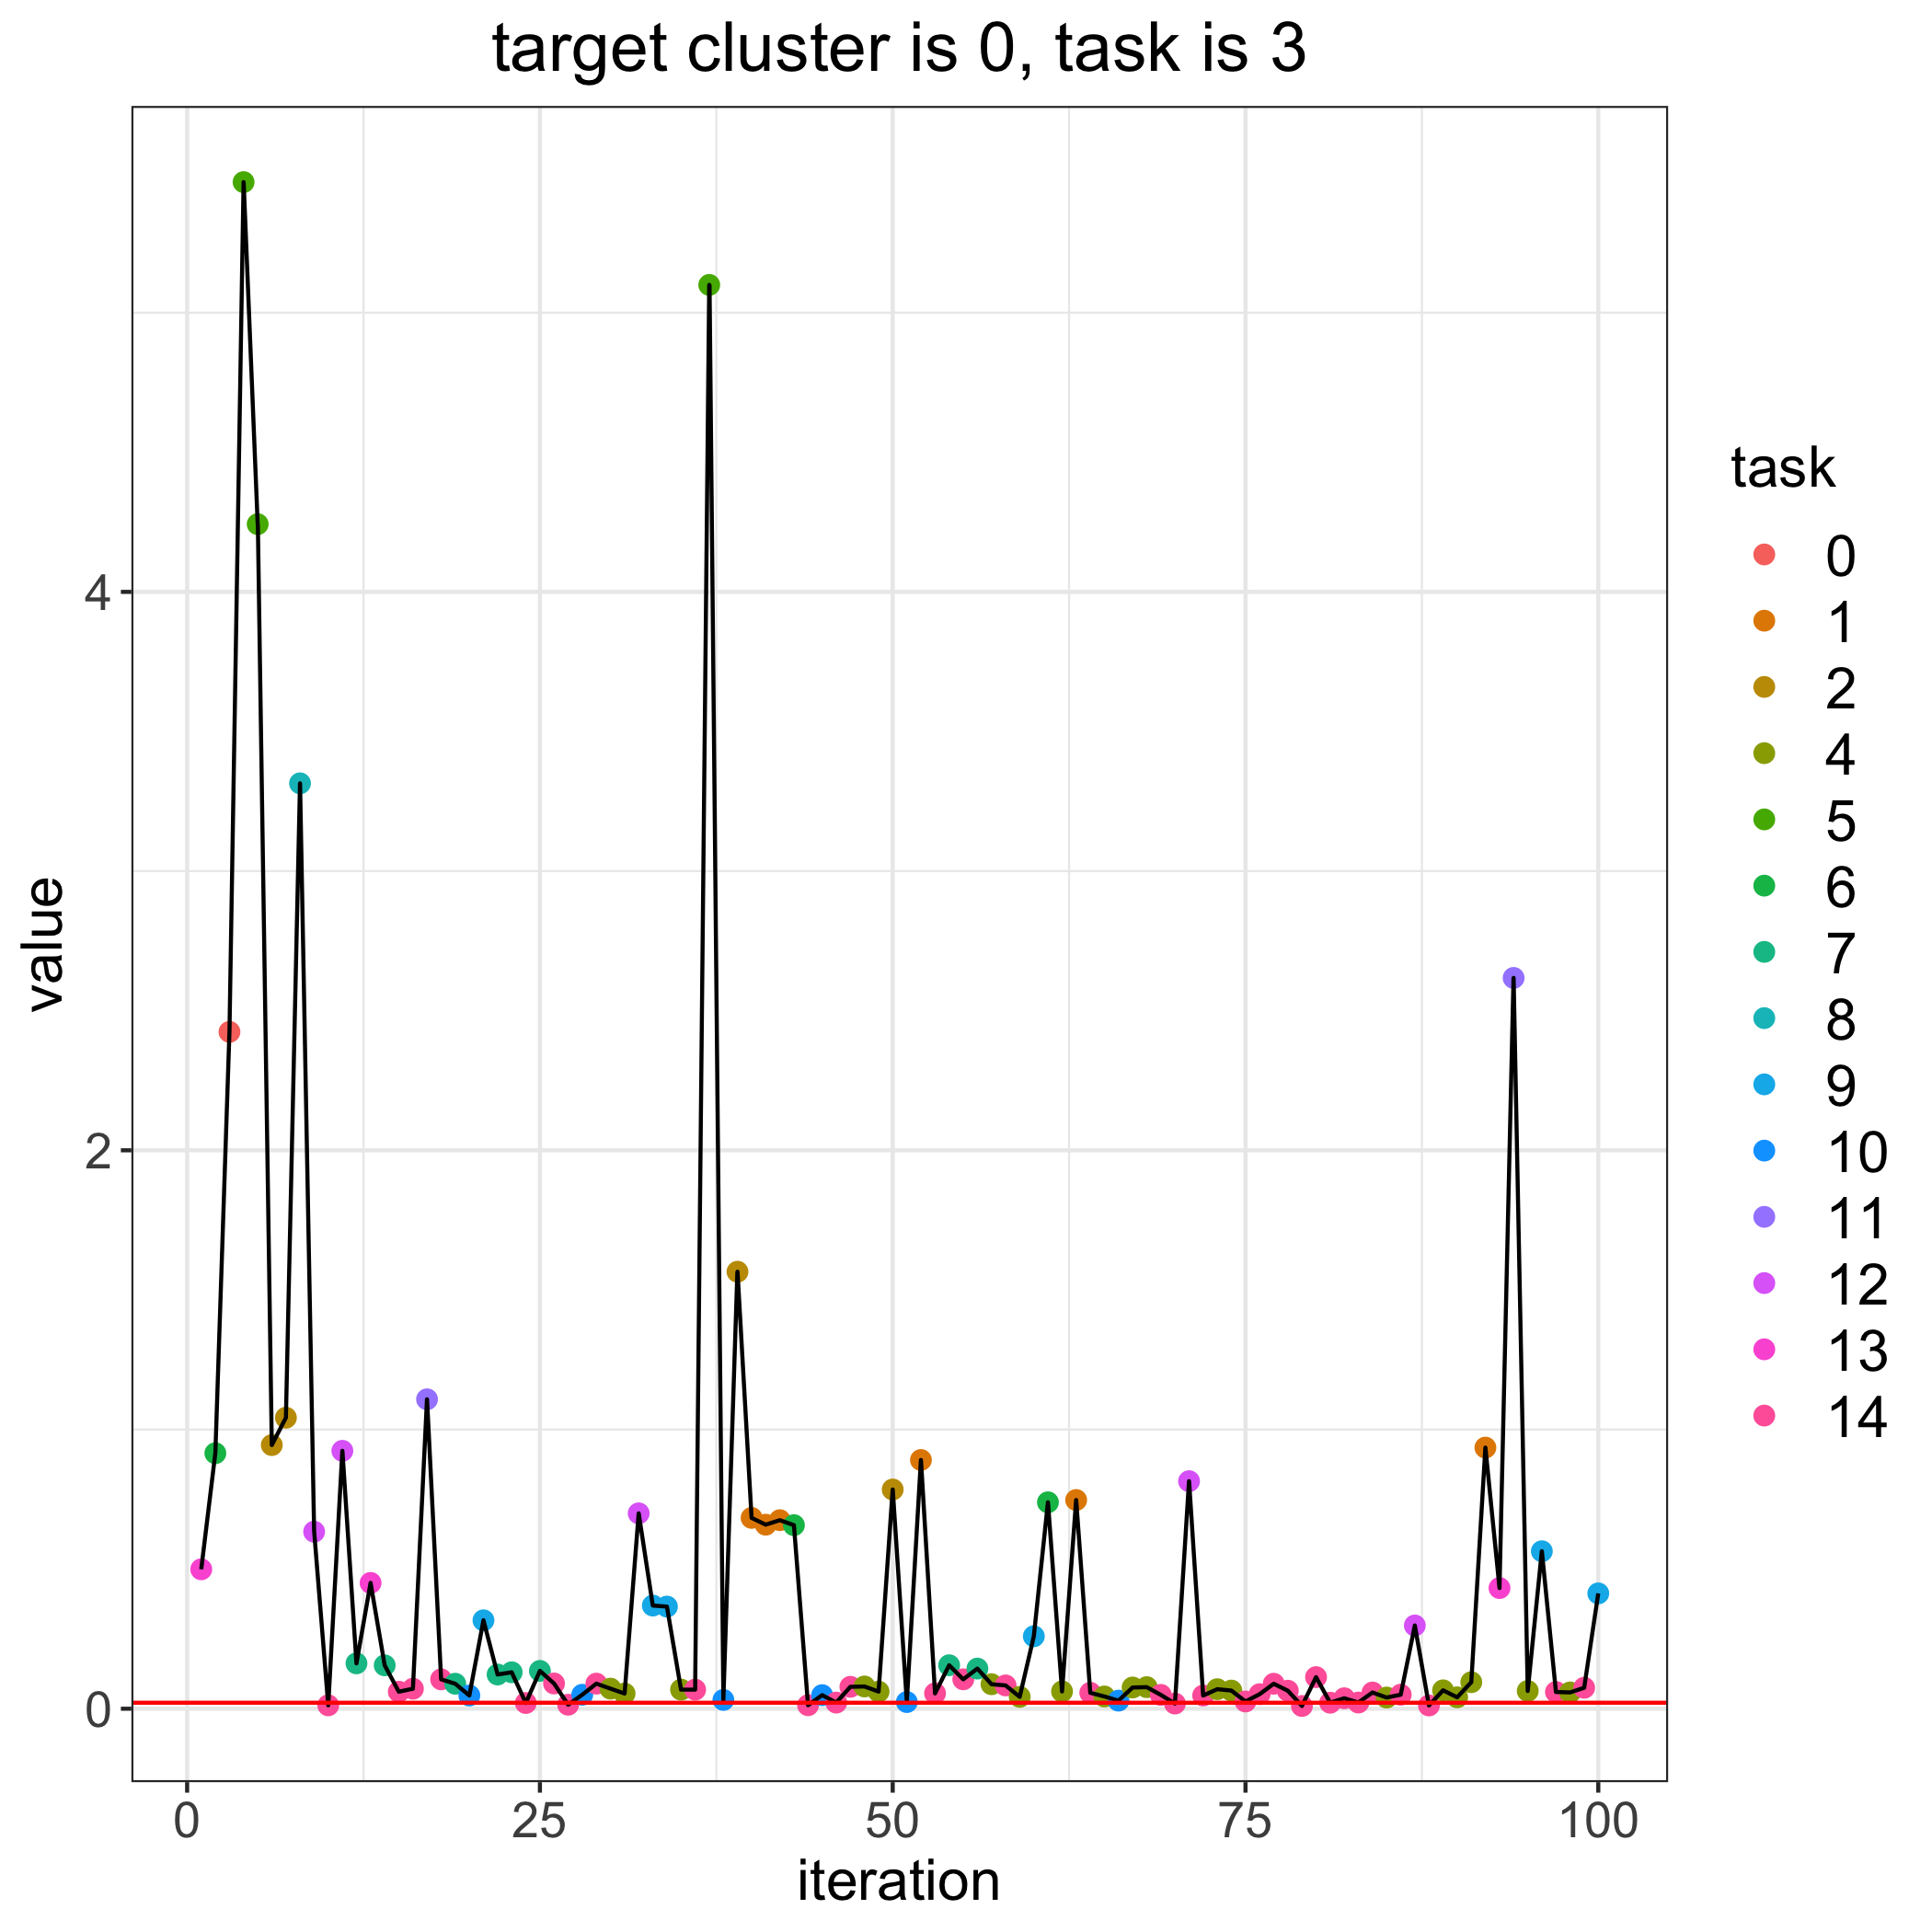

The table this chart was drawn from, first rows:
, losses, bandit_selects
0, 0.02147, 
1, 0.4994, 13.0
2, 0.9151, 6.0
3, 2.424, 0.0
4, 5.468, 5.0
5, 4.243, 5.0
6, 0.9443, 2.0
7, 1.042, 2.0
8, 3.314, 8.0
9, 0.634, 12.0
10, 0.01221, 14.0
11, 0.9237, 12.0
12, 0.1625, 7.0
13, 0.4506, 13.0
14, 0.1554, 7.0
15, 0.06096, 14.0
16, 0.07161, 14.0
17, 1.108, 11.0
18, 0.1052, 14.0
19, 0.08951, 7.0
20, 0.04732, 10.0
21, 0.3167, 9.0
22, 0.1226, 7.0
23, 0.1305, 7.0
24, 0.02049, 14.0
25, 0.1355, 7.0
26, 0.09039, 14.0
27, 0.01437, 14.0
28, 0.05005, 10.0
29, 0.08985, 14.0
30, 0.07197, 4.0
31, 0.05439, 4.0
32, 0.6997, 12.0
33, 0.3695, 9.0
34, 0.3658, 9.0
35, 0.0684, 4.0
36, 0.06837, 14.0
37, 5.099, 5.0
38, 0.03155, 10.0
39, 1.565, 2.0
40, 0.6835, 1.0
41, 0.6591, 1.0
42, 0.6753, 1.0
43, 0.6574, 6.0
44, 0.01258, 14.0
45, 0.04865, 10.0
46, 0.02202, 14.0
47, 0.07847, 14.0
48, 0.07968, 4.0
49, 0.06128, 4.0
50, 0.7851, 2.0
51, 0.0239, 10.0
52, 0.8909, 1.0
53, 0.05502, 14.0
54, 0.1557, 7.0
55, 0.1054, 14.0
56, 0.1437, 7.0
57, 0.08779, 4.0
58, 0.08343, 14.0
59, 0.04256, 4.0
... 41 more rows
